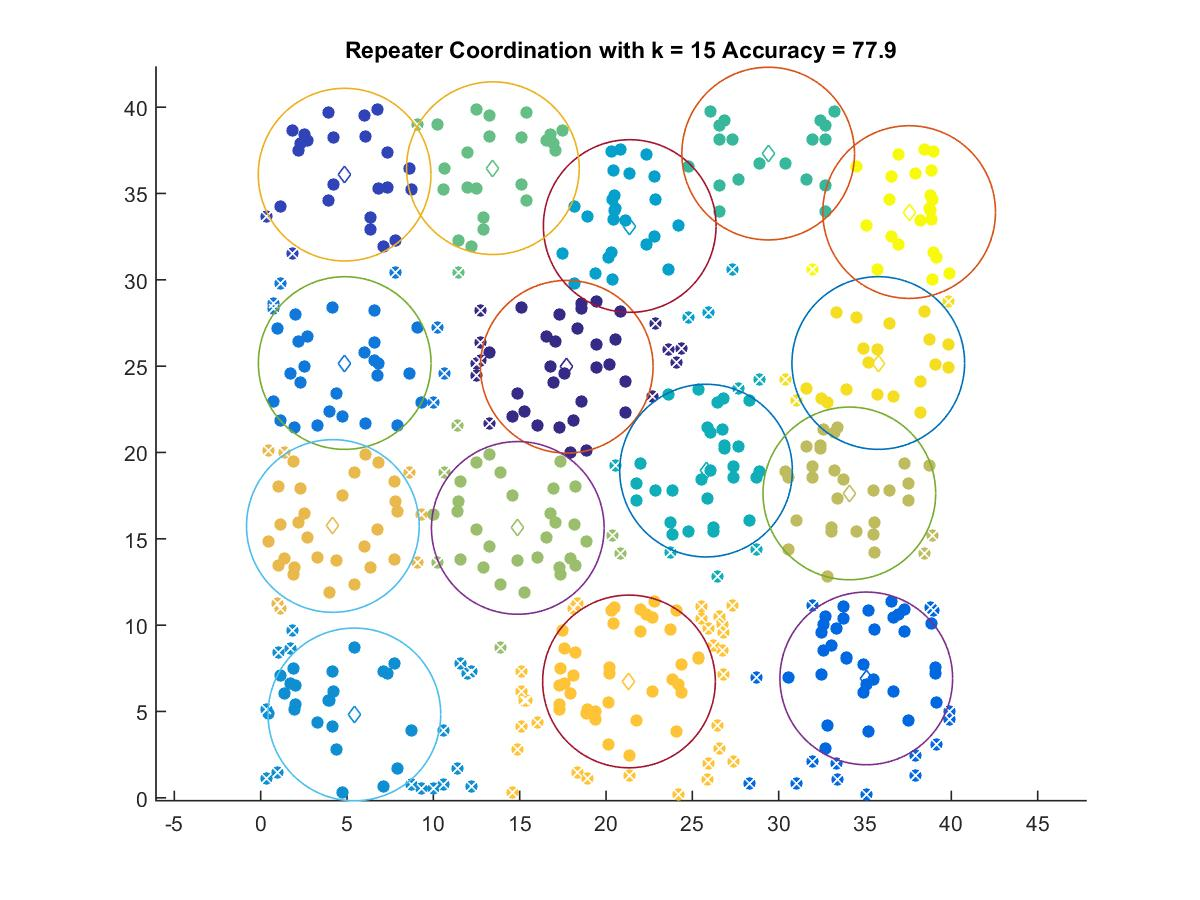

Values plotted in this chart, from the file beside it:
17.726, 24.966
4.86, 36.09
35.07, 6.914
4.865, 25.18
5.426, 4.829
21.37, 33.12
25.79, 18.95
29.39, 37.31
13.45, 36.47
14.89, 15.63
34.09, 17.63
4.18, 15.74
21.33, 6.739
35.77, 25.18
37.56, 33.92
